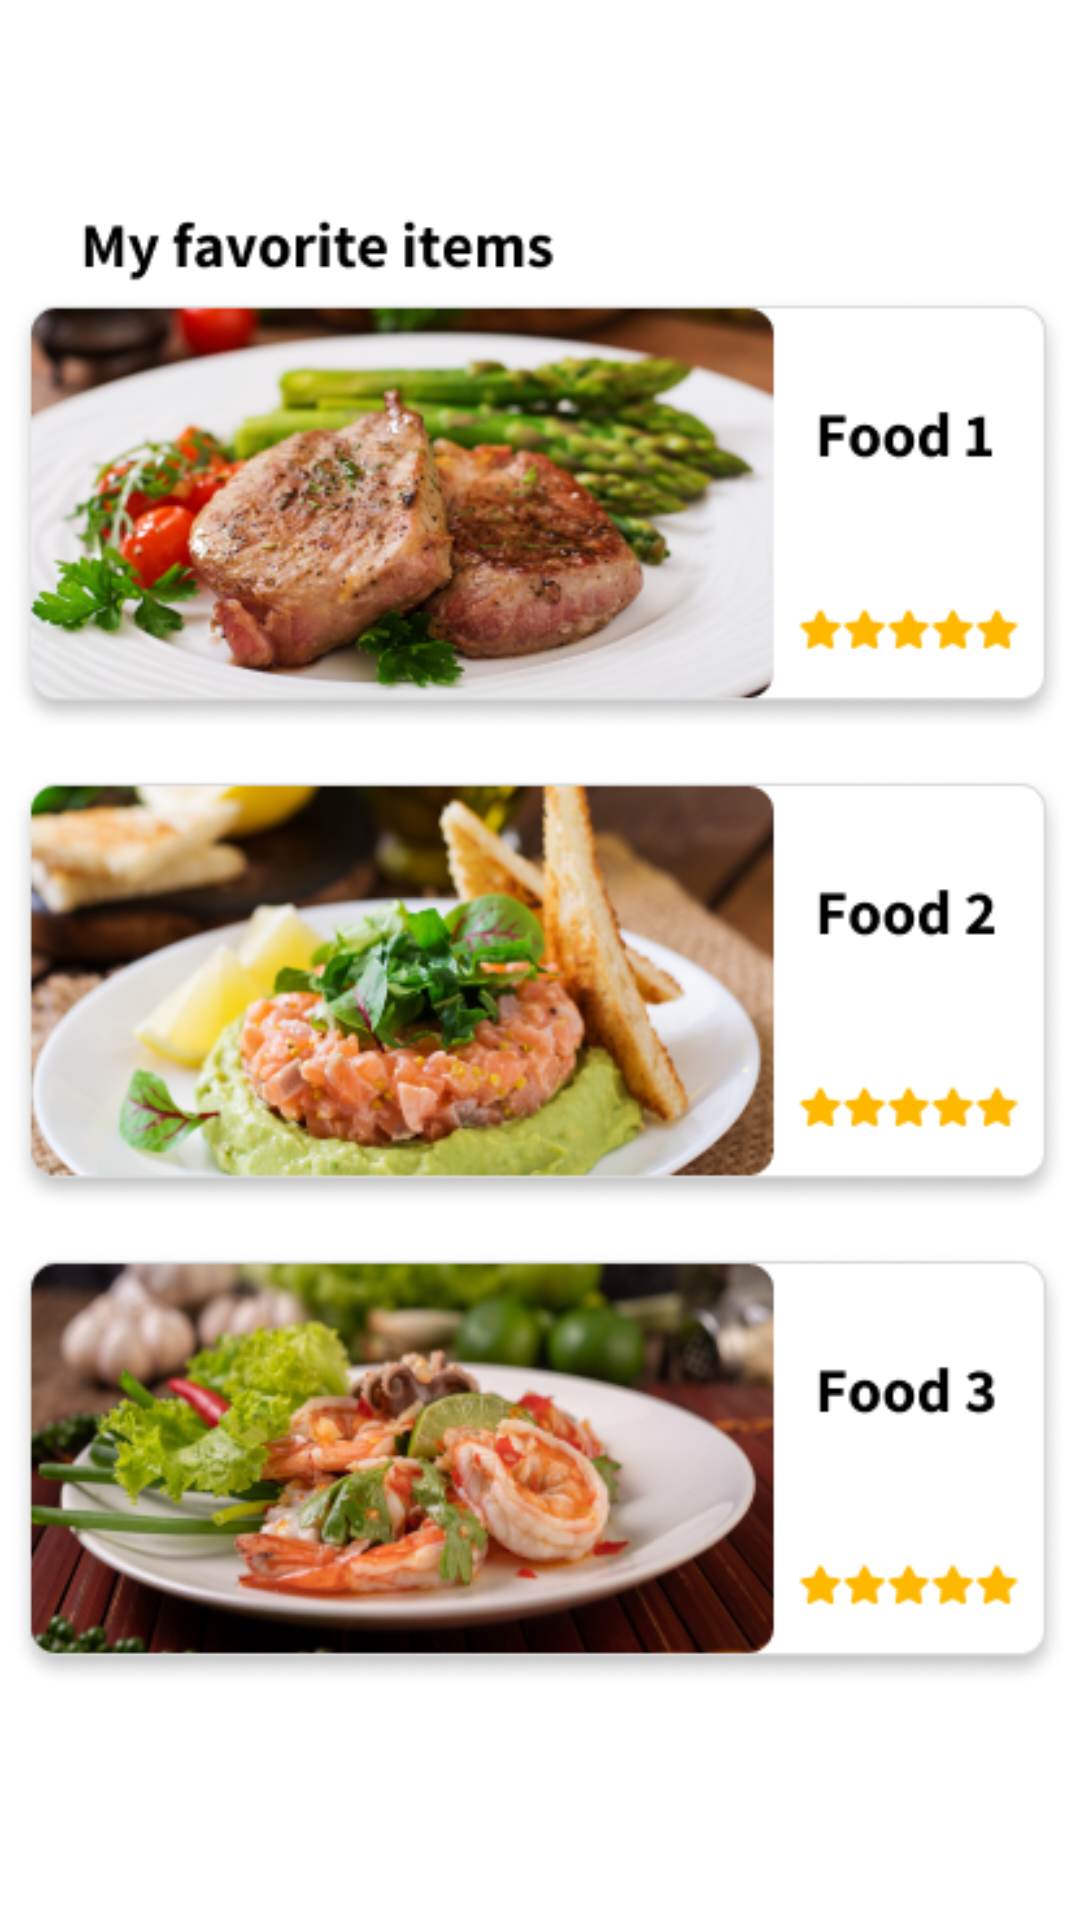

Layout XML and referenced resources for this Android screen:
<!-- AndroidManifest.xml: application theme Theme.SeasideRestaurant -->
<!-- res/layout/fragment_favourite.xml -->
<?xml version="1.0" encoding="utf-8"?>
<androidx.constraintlayout.widget.ConstraintLayout
    xmlns:android="http://schemas.android.com/apk/res/android"
    xmlns:app="http://schemas.android.com/apk/res-auto"
    xmlns:tools="http://schemas.android.com/tools"
    android:layout_width="match_parent"
    android:layout_height="match_parent"
    android:orientation="vertical"
    android:gravity="center"
    tools:context=".ui.favourite.FavouriteFragment">

    <TextView
        android:id="@+id/text_favourite"
        android:layout_width="match_parent"
        android:layout_height="wrap_content"
        android:layout_marginStart="8dp"
        android:layout_marginTop="8dp"
        android:layout_marginEnd="8dp"
        android:textAlignment="center"
        android:textSize="20sp"
        android:visibility="invisible"
        app:layout_constraintBottom_toBottomOf="parent"
        app:layout_constraintEnd_toEndOf="parent"
        app:layout_constraintStart_toStartOf="parent"
        app:layout_constraintTop_toTopOf="parent" />

    <ImageView
        android:id="@+id/imageView2"
        android:layout_width="match_parent"
        android:layout_height="match_parent"
        app:srcCompat="@drawable/slide_favourite" />
</androidx.constraintlayout.widget.ConstraintLayout>
<!-- resources referenced by this layout -->
<resources>
  <!-- drawable slide_favourite: png bitmap (drawable, 332785 bytes) -->
  <style name="Theme.SeasideRestaurant" parent="Base.Theme.SeasideRestaurant" />
  <style name="Base.Theme.SeasideRestaurant" parent="Theme.MaterialComponents.DayNight.NoActionBar">
          
          <item name="colorPrimary">@color/red_dark</item>
          <item name="colorPrimaryVariant">@color/red_dark</item>
          <item name="colorOnPrimary">@color/white</item>
          
          <item name="colorSecondary">@color/red_sharp</item>
          <item name="colorSecondaryVariant">@color/red_sharp</item>
          <item name="colorOnSecondary">@color/white</item>
  
          <item name="android:statusBarColor">?attr/colorSecondaryVariant</item>
          <item name="android:navigationBarColor">?attr/colorSecondaryVariant</item>
          <item name="android:windowLightStatusBar">?attr/colorSecondaryVariant</item>
  
  
      </style>
  <color name="red_dark">#A93528</color>
  <color name="white">#FFFFFFFF</color>
  <color name="red_sharp">#D11262</color>
</resources>
